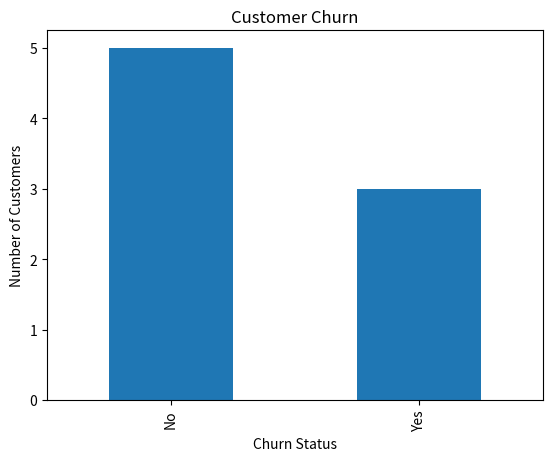

Here is the Python script that generated this plot:
import numpy as np
import pandas as pd
import matplotlib.pyplot as plt

# Create dataset
data = {
    'Age': [25, 35, 45, np.nan, 30, 50, 40, 28],
    'Tenure': [1, 12, 24, 6, 36, 48, 3, 18],
    'MonthlyCharges': [50, 70, 90, 60, 80, 100, 55, 65],
    'Churn': ['Yes', 'No', 'No', 'Yes', 'No', 'No', 'Yes', 'No']
}

df = pd.DataFrame(data)

# Display dataset
print("Original Dataset:")
print(df)

# Check missing values
print("\nMissing Values:")
print(df.isnull().sum())

# Handle missing values
df['Age'] = df['Age'].fillna(df['Age'].mean())

print("\nCleaned Dataset:")
print(df)

# Summary statistics
print("\nSummary Statistics:")
print(df.describe())

# Churn count
print("\nChurn Count:")
print(df['Churn'].value_counts())

# Average monthly charges
print("\nAverage Monthly Charges:")
print(df.groupby('Churn')['MonthlyCharges'].mean())

# Visualize churn
df['Churn'].value_counts().plot(kind='bar')
plt.title("Customer Churn")
plt.xlabel("Churn Status")
plt.ylabel("Number of Customers")
plt.show()

# Correlation using NumPy and Pandas
print("\nCorrelation:")
print(df[['Age', 'Tenure', 'MonthlyCharges']].corr())
